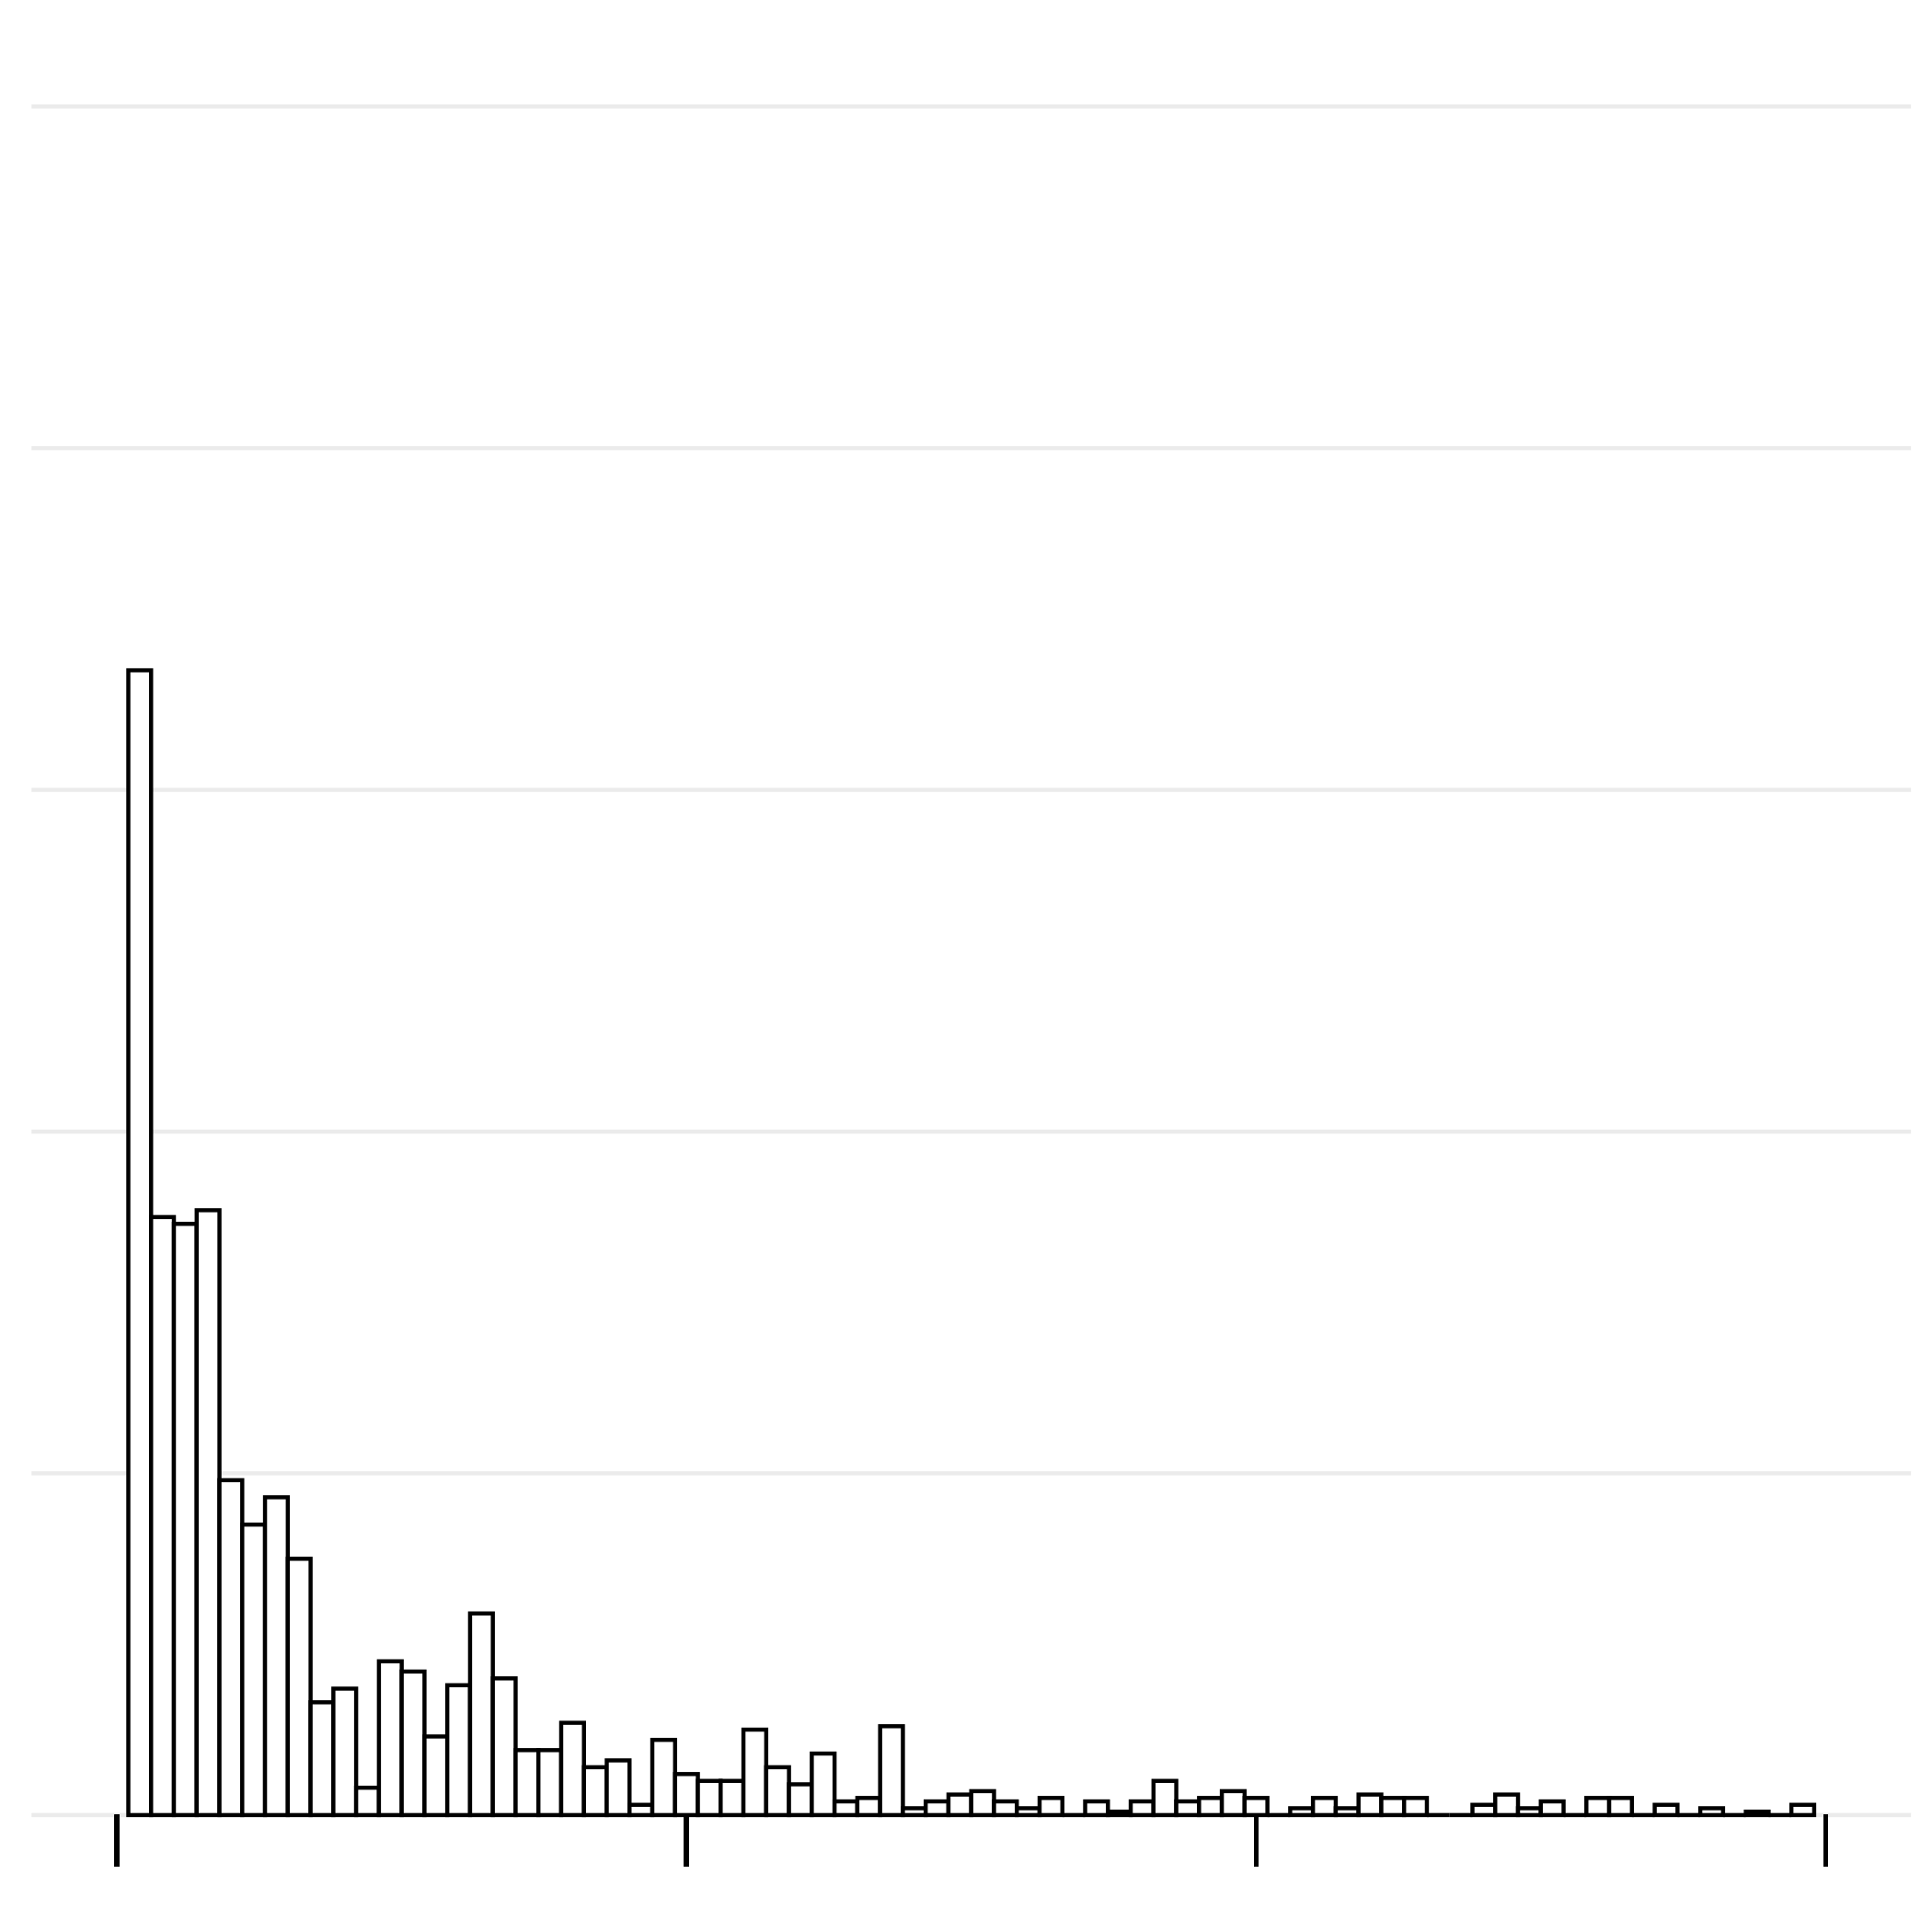

The data file committed next to this chart (first rows):
Sample Name, Recombined Chromosome, Recombination Start Site (bp), Recombination Event Length (bp)
529LxSC_P10_A9_146, Ca21chr1_C_albicans_SC5314, 87688, 8241
529LxSC_P10_A9_146, Ca21chr1_C_albicans_SC5314, 79447, 79447
529LxSC_P10_A9_146, Ca21chr1_C_albicans_SC5314, 2776315, 133779
529LxSC_P10_A9_146, Ca21chr1_C_albicans_SC5314, 2910094, 279906
529LxSC_P10_A9_146, Ca21chr5_C_albicans_SC5314, 559933, 630067
529LxSC_P10_A9_146, Ca21chr7_C_albicans_SC5314, 261266, 5478
529LxSC_P10_A9_146, Ca21chr7_C_albicans_SC5314, 255788, 12509
529LxSC_P10_A9_146, Ca21chr7_C_albicans_SC5314, 243279, 18514
529LxSC_P10_A9_146, Ca21chr7_C_albicans_SC5314, 224765, 224765
529LxSC_P10_A9_146, Ca21chrR_C_albicans_SC5314, 723905, 42842
529LxSC_P10_A9_146, Ca21chrR_C_albicans_SC5314, 681063, 681063
529LxSC_P11_A10_162, Ca21chr1_C_albicans_SC5314, 2776315, 133779
529LxSC_P11_A10_162, Ca21chr1_C_albicans_SC5314, 2910094, 279906
529LxSC_P11_A10_162, Ca21chr2_C_albicans_SC5314, 2229034, 966
529LxSC_P11_A10_162, Ca21chr4_C_albicans_SC5314, 1588018, 11982
529LxSC_P11_A10_162, Ca21chr5_C_albicans_SC5314, 337051, 337051
529LxSC_P11_A10_162, Ca21chr5_C_albicans_SC5314, 562030, 4658
529LxSC_P11_A10_162, Ca21chr5_C_albicans_SC5314, 566688, 623312
529LxSC_P12_A11_178, Ca21chr1_C_albicans_SC5314, 812529, 238935
529LxSC_P12_A11_178, Ca21chr1_C_albicans_SC5314, 573594, 573594
529LxSC_P12_A11_178, Ca21chr2_C_albicans_SC5314, 38597, 38597
529LxSC_P12_A11_178, Ca21chr3_C_albicans_SC5314, 1785101, 14899
529LxSC_P12_A11_178, Ca21chr4_C_albicans_SC5314, 1588018, 11982
529LxSC_P12_A11_178, Ca21chr6_C_albicans_SC5314, 462899, 3
529LxSC_P12_A11_178, Ca21chr6_C_albicans_SC5314, 462896, 462896
529LxSC_P13_A12_194, Ca21chr1_C_albicans_SC5314, 812529, 238935
529LxSC_P13_A12_194, Ca21chr1_C_albicans_SC5314, 573594, 573594
529LxSC_P13_A12_194, Ca21chr1_C_albicans_SC5314, 2420629, 142130
529LxSC_P13_A12_194, Ca21chr1_C_albicans_SC5314, 2562759, 213556
529LxSC_P13_A12_194, Ca21chr1_C_albicans_SC5314, 2776315, 160411
529LxSC_P13_A12_194, Ca21chr1_C_albicans_SC5314, 2936726, 253274
529LxSC_P13_A12_194, Ca21chr2_C_albicans_SC5314, 458807, 53403
529LxSC_P13_A12_194, Ca21chr2_C_albicans_SC5314, 405404, 405404
529LxSC_P13_A12_194, Ca21chr5_C_albicans_SC5314, 337051, 337051
529LxSC_P14_B1_116, Ca21chr1_C_albicans_SC5314, 87688, 8241
529LxSC_P14_B1_116, Ca21chr1_C_albicans_SC5314, 79447, 79447
529LxSC_P14_B1_116, Ca21chr2_C_albicans_SC5314, 1839720, 43093
529LxSC_P14_B1_116, Ca21chr2_C_albicans_SC5314, 1796627, 1796627
529LxSC_P14_B1_116, Ca21chr6_C_albicans_SC5314, 383519, 71016
529LxSC_P14_B1_116, Ca21chr6_C_albicans_SC5314, 312503, 312503
529LxSC_P14_B1_116, Ca21chrR_C_albicans_SC5314, 1329634, 76566
529LxSC_P14_B1_116, Ca21chrR_C_albicans_SC5314, 1253068, 239086
529LxSC_P14_B1_116, Ca21chrR_C_albicans_SC5314, 1013982, 40743
529LxSC_P14_B1_116, Ca21chrR_C_albicans_SC5314, 973239, 973239
529LxSC_P15_B2_132, Ca21chr1_C_albicans_SC5314, 1260230, 38854
529LxSC_P15_B2_132, Ca21chr1_C_albicans_SC5314, 1221376, 408847
529LxSC_P15_B2_132, Ca21chr1_C_albicans_SC5314, 812529, 273007
529LxSC_P15_B2_132, Ca21chr1_C_albicans_SC5314, 539522, 539522
529LxSC_P15_B2_132, Ca21chr2_C_albicans_SC5314, 1839720, 43801
529LxSC_P15_B2_132, Ca21chr2_C_albicans_SC5314, 1795919, 1795919
529LxSC_P15_B2_132, Ca21chr6_C_albicans_SC5314, 462899, 3
529LxSC_P15_B2_132, Ca21chr6_C_albicans_SC5314, 462896, 462896
529LxSC_P20_B7_116, Ca21chr6_C_albicans_SC5314, 383519, 71016
529LxSC_P20_B7_116, Ca21chr6_C_albicans_SC5314, 312503, 312503
529LxSC_P20_B7_116, Ca21chrR_C_albicans_SC5314, 723905, 224305
529LxSC_P20_B7_116, Ca21chrR_C_albicans_SC5314, 499600, 499600
529LxSC_P22_B9_148, Ca21chr1_C_albicans_SC5314, 812529, 238935
529LxSC_P22_B9_148, Ca21chr1_C_albicans_SC5314, 573594, 485906
529LxSC_P22_B9_148, Ca21chr1_C_albicans_SC5314, 87688, 8241
529LxSC_P22_B9_148, Ca21chr1_C_albicans_SC5314, 79447, 79447
... 2,089 more rows
